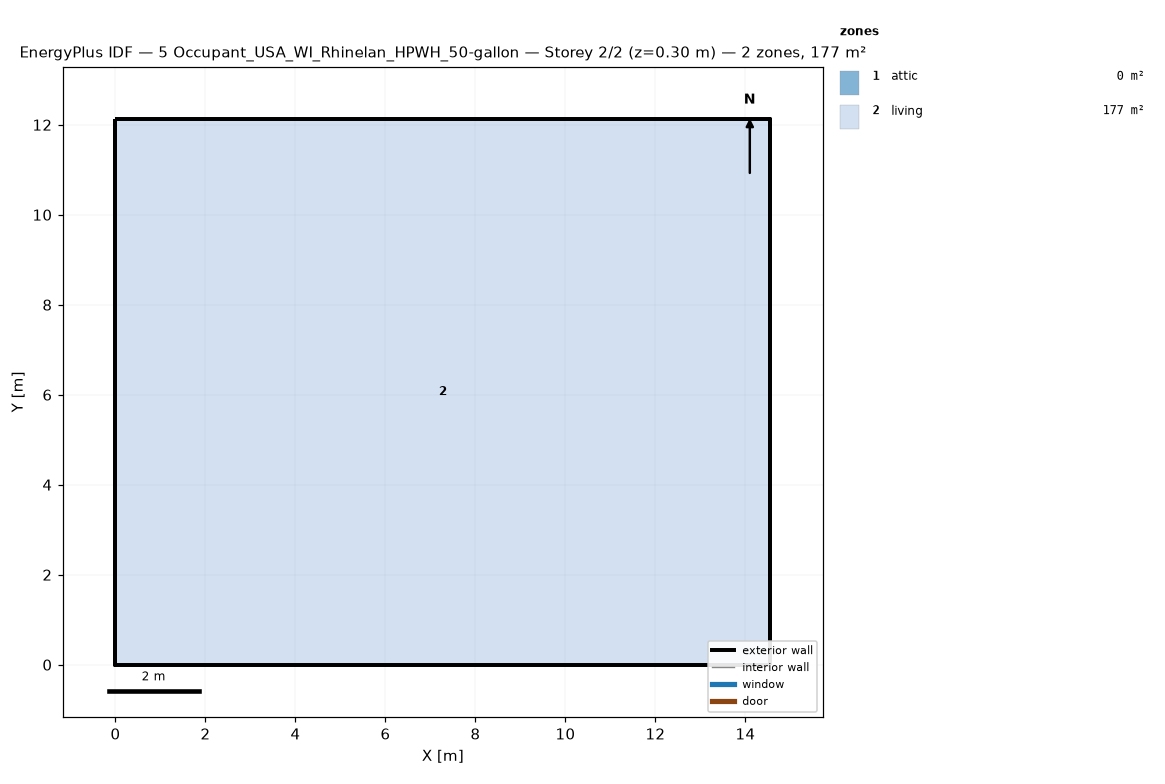
=== STOREY PLAN SPEC (per zone: floor XY polygon, exterior-wall plan segments, windows/doors) ===
zone 1: attic  (0.0 m²)
  exterior wall: (14.55, 0.00) – (14.55, 12.13) – (14.55, 6.06)  [18.2 m]
  exterior wall: (0.00, 12.13) – (0.00, 0.00) – (0.00, 6.06)  [18.2 m]
zone 2: living  (176.5 m²)
  floor: (0.00, 0.00) (0.00, 12.13) (14.55, 12.13) (14.55, 0.00)
  exterior wall: (0.00, 0.00) – (14.55, 0.00)  [14.6 m]
  exterior wall: (14.55, 0.00) – (14.55, 12.13)  [12.1 m]
  exterior wall: (14.55, 12.13) – (0.00, 12.13)  [14.6 m]
  exterior wall: (0.00, 12.13) – (0.00, 0.00)  [12.1 m]

=== DERIVED (storey summary) ===
Building: 5 Occupant_USA_WI_Rhinelan_HPWH_50-gallon
Storey: 2 of 2  (floor level z = 0.30 m)
Storey gross floor area: 176.5 m²
Zones on this storey: 2
  - attic: floor 0.0 m²; exterior wall 36.4 m (24.5 m²); WWR 0.0%
  - living: floor 176.5 m²; exterior wall 53.4 m (146.4 m²); WWR 0.0%
Zone adjacency: (none detected)